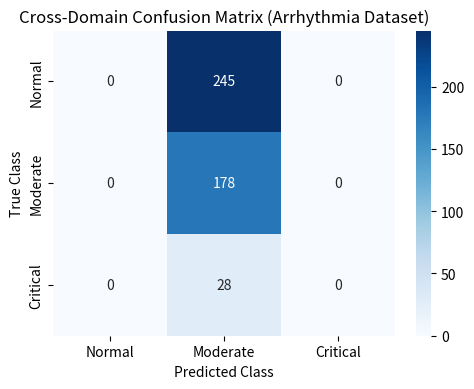

Write the Python code that produced this figure. (Note: this script raises an exception after producing the figure.)
import matplotlib.pyplot as plt
import seaborn as sns
import numpy as np

cm = np.array([
    [0, 245, 0],
    [0, 178, 0],
    [0,  28, 0]
])

labels = ["Normal", "Moderate", "Critical"]

plt.figure(figsize=(5,4))
sns.heatmap(cm, annot=True, fmt="d", cmap="Blues",
            xticklabels=labels,
            yticklabels=labels)

plt.xlabel("Predicted Class")
plt.ylabel("True Class")
plt.title("Cross-Domain Confusion Matrix (Arrhythmia Dataset)")
plt.tight_layout()
plt.savefig("outputs/figures/confusion_matrix_arrhythmia.png", dpi=300)
plt.show()
